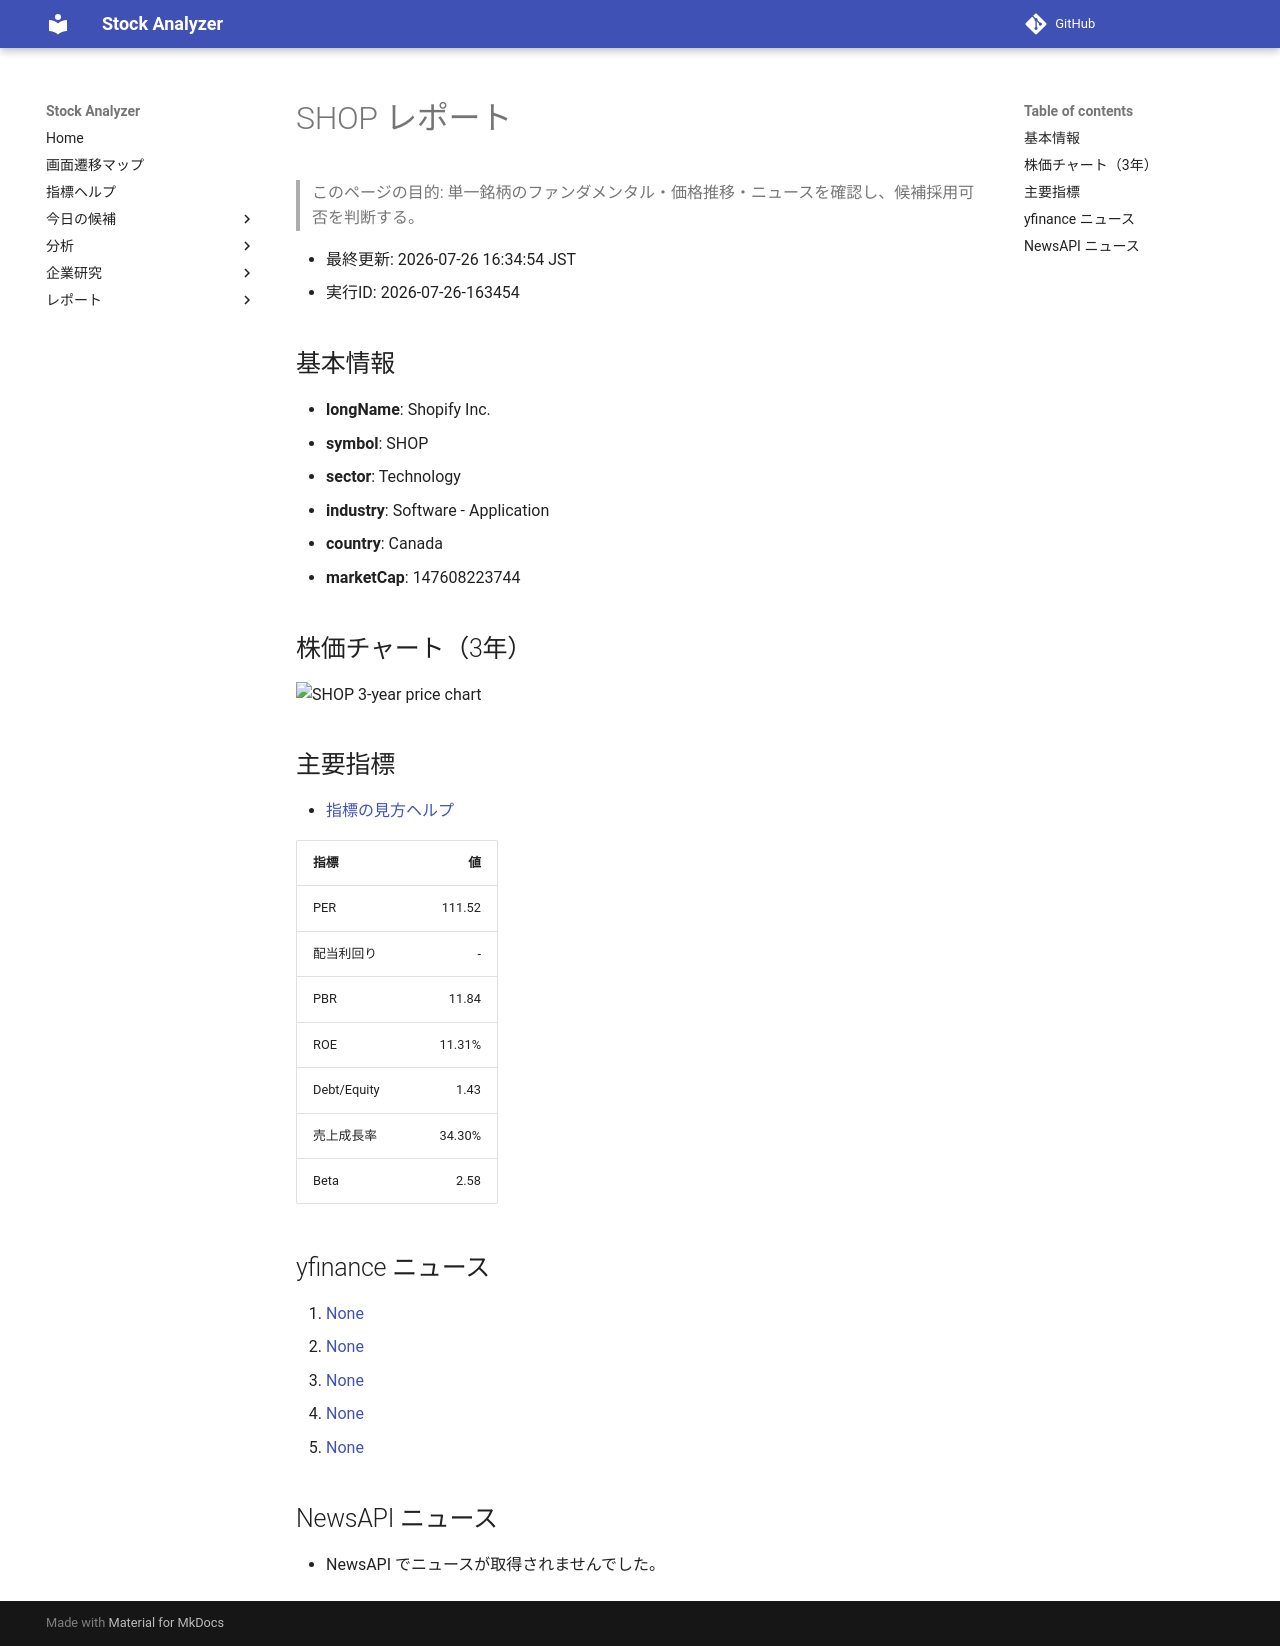

repository: Yumi-note/Making-APP · page: reports/2026-07-26/163454/SHOP/index.html · generator: mkdocs

# SHOP レポート

> このページの目的: 単一銘柄のファンダメンタル・価格推移・ニュースを確認し、候補採用可否を判断する。

- 最終更新: 2026-07-26 16:34:54 JST
- 実行ID: 2026-07-26-163454

## 基本情報

- **longName**: Shopify Inc.
- **symbol**: SHOP
- **sector**: Technology
- **industry**: Software - Application
- **country**: Canada
- **marketCap**: 147608223744

## 株価チャート（3年）

![SHOP 3-year price chart](SHOP_3y.png)

## 主要指標

- [指標の見方ヘルプ](../../../../indicators.md)

| 指標 | 値 |
|---|---:|
| PER | 111.52 |
| 配当利回り | - |
| PBR | 11.84 |
| ROE | 11.31% |
| Debt/Equity | 1.43 |
| 売上成長率 | 34.30% |
| Beta | 2.58 |

## yfinance ニュース

1. [None](None)
2. [None](None)
3. [None](None)
4. [None](None)
5. [None](None)

## NewsAPI ニュース

- NewsAPI でニュースが取得されませんでした。
